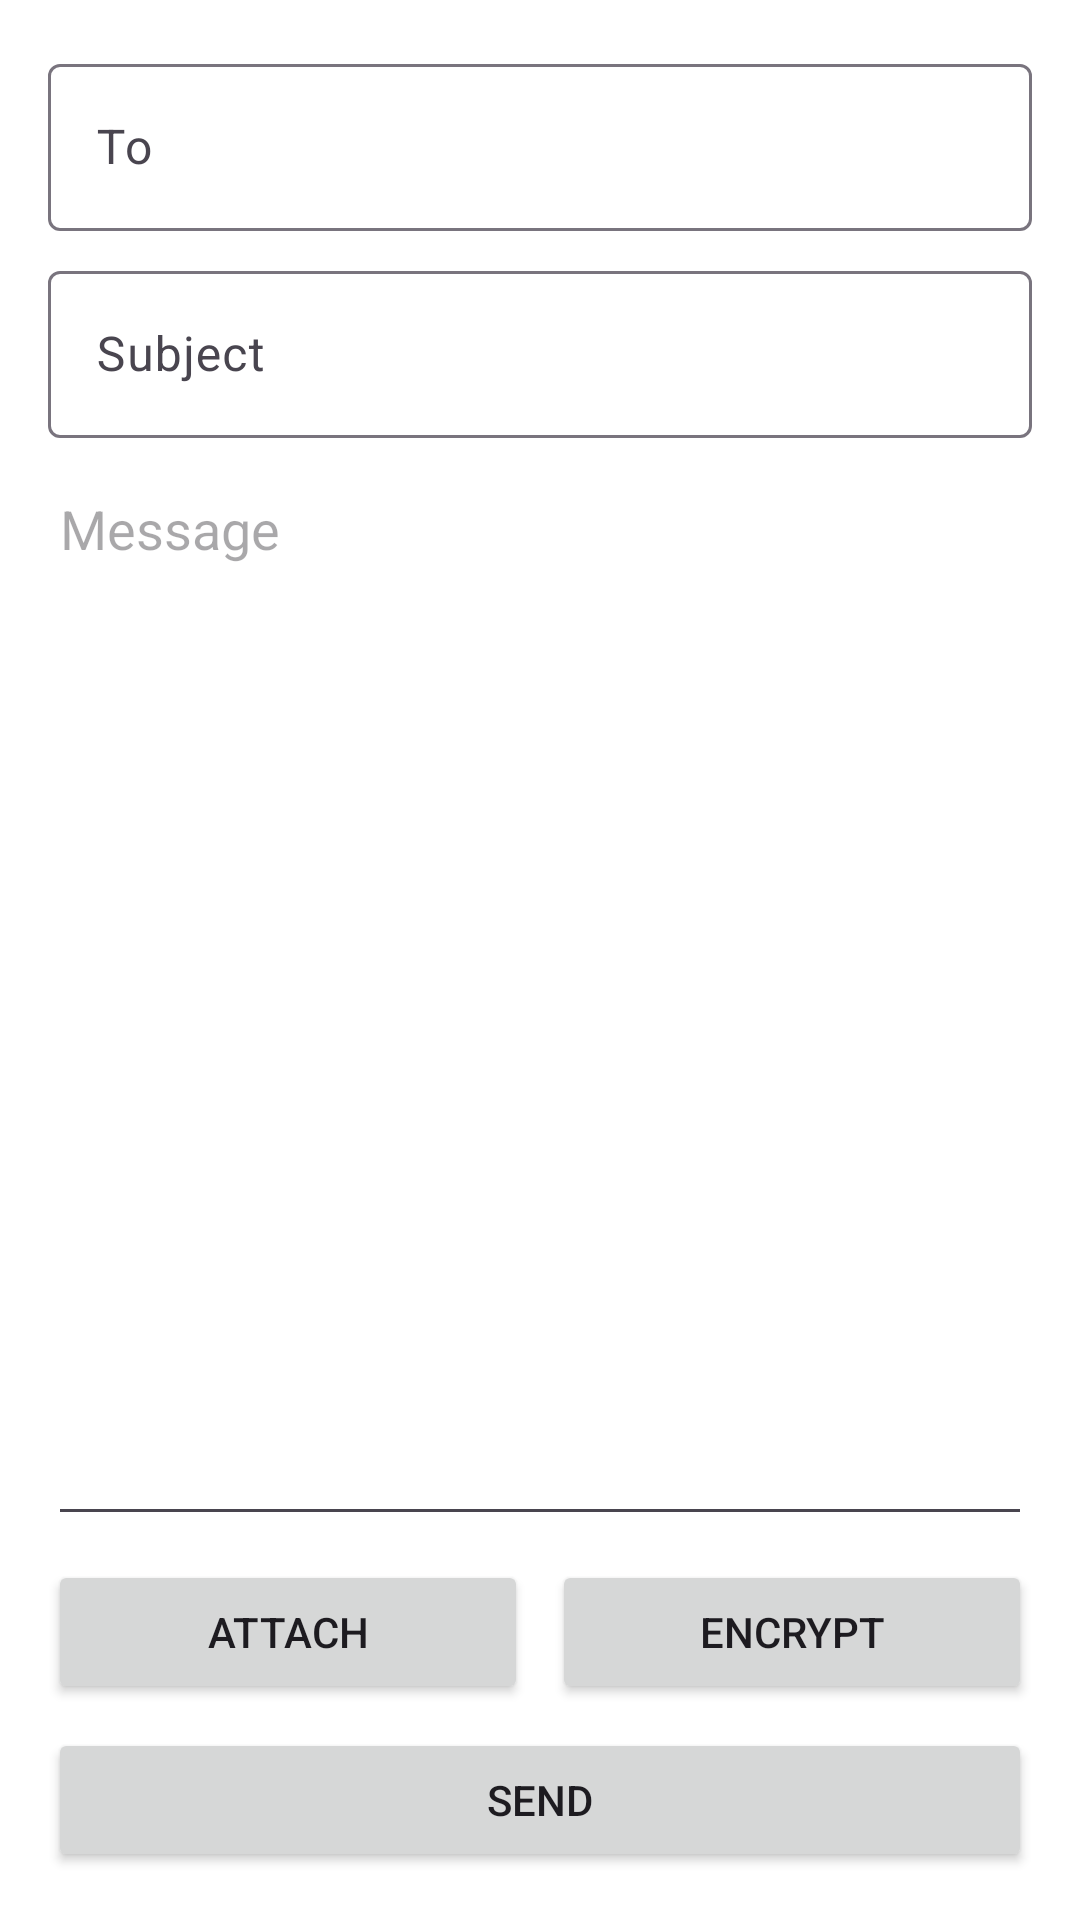

Android layout source for this screen:
<!-- AndroidManifest.xml: application theme AppTheme -->
<!-- res/layout/activity_compose.xml -->
<?xml version="1.0" encoding="utf-8"?>
<LinearLayout
    xmlns:android="http://schemas.android.com/apk/res/android"
    android:layout_width="match_parent"
    android:layout_height="match_parent"
    android:orientation="vertical"
    android:padding="16dp">

    <com.google.android.material.textfield.TextInputLayout
        android:layout_width="match_parent"
        android:layout_height="wrap_content"
        android:layout_marginBottom="8dp">
        <EditText
            android:id="@+id/etTo"
            android:layout_width="match_parent"
            android:layout_height="wrap_content"
            android:hint="To"
            android:inputType="textEmailAddress" />
    </com.google.android.material.textfield.TextInputLayout>

    <com.google.android.material.textfield.TextInputLayout
        android:layout_width="match_parent"
        android:layout_height="wrap_content"
        android:layout_marginBottom="8dp">
        <EditText
            android:id="@+id/etSubject"
            android:layout_width="match_parent"
            android:layout_height="wrap_content"
            android:hint="Subject" />
    </com.google.android.material.textfield.TextInputLayout>

    <EditText
        android:id="@+id/etBody"
        android:layout_width="match_parent"
        android:layout_height="0dp"
        android:layout_weight="1"
        android:gravity="top"
        android:hint="Message"
        android:inputType="textMultiLine" />

    <LinearLayout
        android:layout_width="match_parent"
        android:layout_height="wrap_content"
        android:orientation="horizontal"
        android:layout_marginTop="8dp">

        <Button
            android:id="@+id/btnAttach"
            android:layout_width="0dp"
            android:layout_height="wrap_content"
            android:layout_weight="1"
            android:layout_marginEnd="4dp"
            android:text="@string/action_attach" />

        <Button
            android:id="@+id/btnEncrypt"
            android:layout_width="0dp"
            android:layout_height="wrap_content"
            android:layout_weight="1"
            android:layout_marginStart="4dp"
            android:text="@string/action_encrypt" />
    </LinearLayout>

    <Button
        android:id="@+id/btnSend"
        android:layout_width="match_parent"
        android:layout_height="wrap_content"
        android:layout_marginTop="8dp"
        android:text="@string/action_send" />

</LinearLayout>
<!-- resources referenced by this layout -->
<resources>
  <string name="action_attach">Attach</string>
  <string name="action_encrypt">Encrypt</string>
  <string name="action_send">Send</string>
  <style name="AppTheme" parent="Theme.Material3.DayNight">
          <item name="colorPrimary">@color/colorPrimary</item>
          <item name="colorPrimaryDark">@color/colorPrimaryDark</item>
          <item name="colorAccent">@color/colorAccent</item>
          <item name="android:windowBackground">@color/colorBackground</item>
      </style>
  <color name="colorPrimary">#2196F3</color>
  <color name="colorPrimaryDark">#1976D2</color>
  <color name="colorAccent">#FF5722</color>
  <color name="colorBackground">#FFFFFF</color>
</resources>
